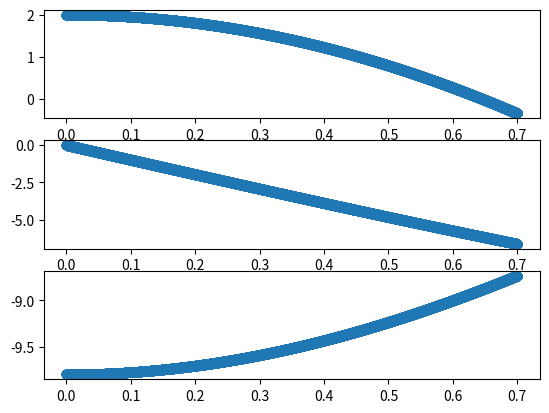

Python code for this plot:
import numpy as np
import matplotlib.pyplot as plt

D = 0.0245  # la dimesion de la pelota de tenis en m^-1
g = 9.8  # m/s^2 gravedad
posicionInicial = 2.0  # metros
velocidadInicial = 0.0   # m/s
time = 0.7  # seg
dt = 0.00001    # seg

#   Variables de la simulación
n = np.ceil(time/dt)
n = int(n)
posicionArray = np.zeros(n, float)
velocidadArray = np.zeros(n, float)
aceleracionArray = np.zeros(n, float)
tiempoArray = np.zeros(n, float)

#Inicialización de la variables importantes

posicionArray[0] = posicionInicial
velocidadArray[0] = velocidadInicial

#Ciclo de integración Euler-Cromer
flag = True

for i in range(n-1):
    aceleracionArray[i] = -g-D*velocidadArray[i]*abs(velocidadArray[i])
    velocidadArray[i+1] = velocidadArray[i] + aceleracionArray[i]*dt
    posicionArray[i+1] = posicionArray[i] + velocidadArray[i+1]*dt
    if(posicionArray[i+1] < 0 and flag):
        print(tiempoArray[i])
        flag = False
    tiempoArray[i+1] = tiempoArray[i] + dt

aceleracionArray[n-1] = aceleracionArray[n-2]
print(aceleracionArray)

#plt.scatter(time, velocity)
plt.figure()
plt.subplot(311)
plt.scatter(tiempoArray, posicionArray)
plt.subplot(312)
plt.scatter(tiempoArray, velocidadArray)
plt.subplot(313)
plt.scatter(tiempoArray, aceleracionArray)
plt.show()



